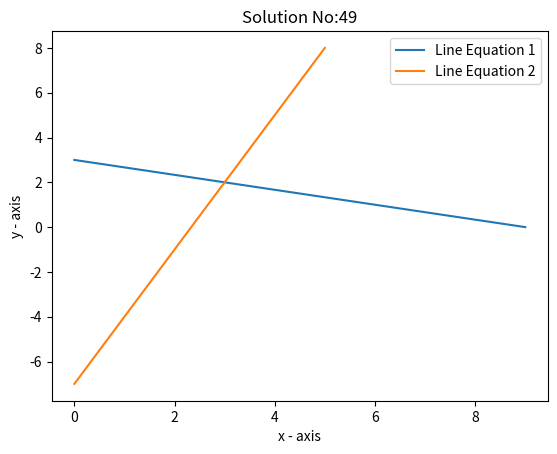

The matplotlib source for this figure:
import matplotlib.pyplot as plt
x1 = [9,0]
y1 = [0,3]
plt.plot(x1, y1, label = "Line Equation 1")
x2 = [5,0]
y2 = [8,-7]
plt.plot(x2, y2, label = "Line Equation 2")
plt.xlabel('x - axis')
plt.ylabel('y - axis')
plt.title('Solution No:49')
plt.legend()
plt.show()
